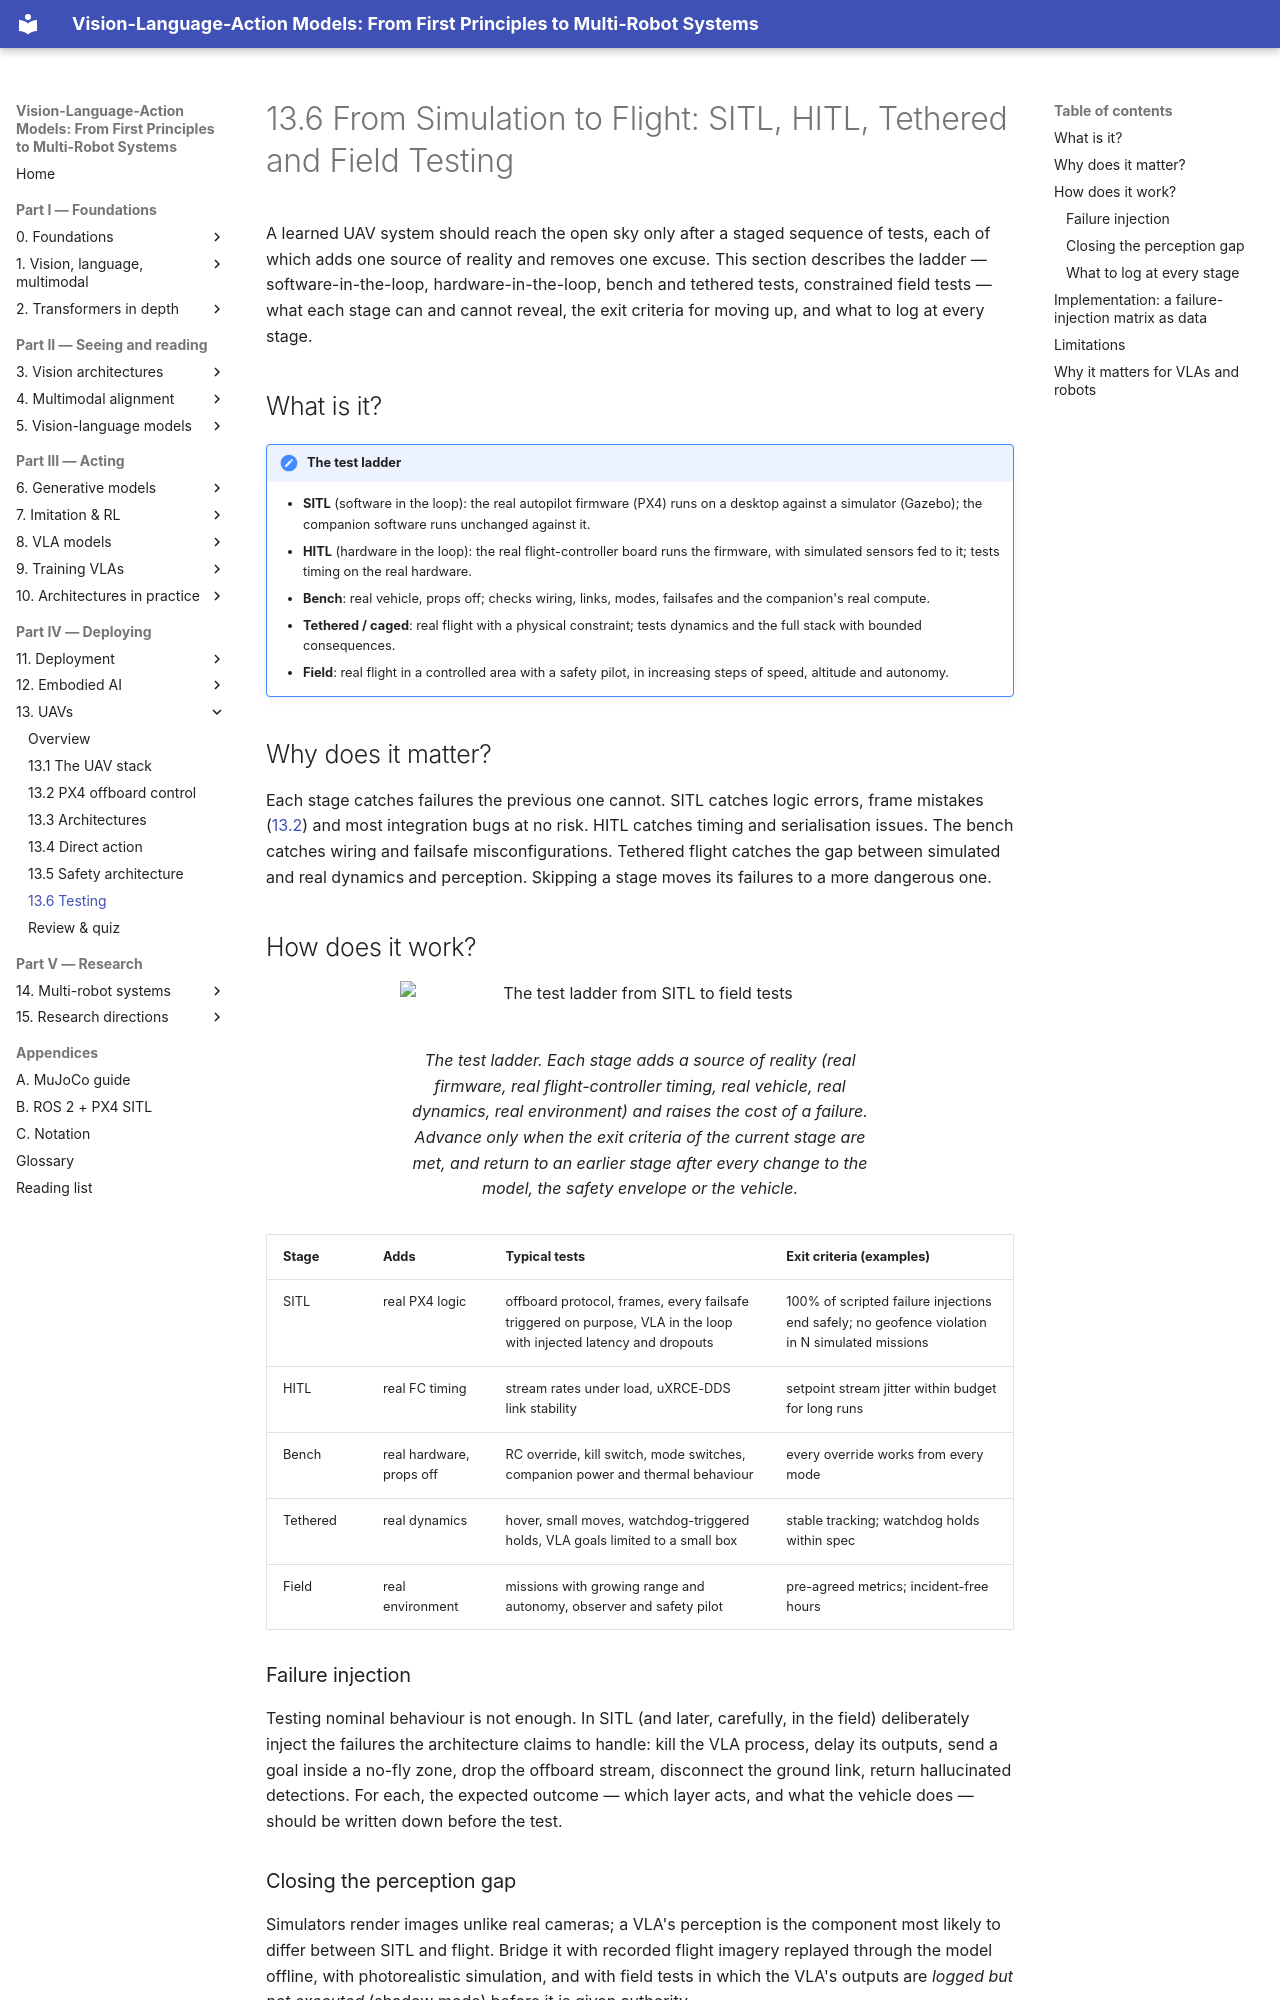

repository: invidia0/mr-vlas · page: chapters/13-uavs/testing.html · generator: mkdocs

# 13.6 From Simulation to Flight: SITL, HITL, Tethered and Field Testing

A learned UAV system should reach the open sky only after a staged sequence of tests, each of which adds one source of reality and removes one excuse. This section describes the ladder — software-in-the-loop, hardware-in-the-loop, bench and tethered tests, constrained field tests — what each stage can and cannot reveal, the exit criteria for moving up, and what to log at every stage.

## What is it?

!!! definition "The test ladder"
    - **SITL** (software in the loop): the real autopilot firmware (PX4) runs on a desktop against a simulator (Gazebo); the companion software runs unchanged against it.
    - **HITL** (hardware in the loop): the real flight-controller board runs the firmware, with simulated sensors fed to it; tests timing on the real hardware.
    - **Bench**: real vehicle, props off; checks wiring, links, modes, failsafes and the companion's real compute.
    - **Tethered / caged**: real flight with a physical constraint; tests dynamics and the full stack with bounded consequences.
    - **Field**: real flight in a controlled area with a safety pilot, in increasing steps of speed, altitude and autonomy.

## Why does it matter?

Each stage catches failures the previous one cannot. SITL catches logic errors, frame mistakes ([13.2](px4-offboard.md)) and most integration bugs at no risk. HITL catches timing and serialisation issues. The bench catches wiring and failsafe misconfigurations. Tethered flight catches the gap between simulated and real dynamics and perception. Skipping a stage moves its failures to a more dangerous one.

## How does it work?

<figure markdown="span">
  ![The test ladder from SITL to field tests](../../assets/figures/test-ladder.svg)
  <figcaption markdown="span">The test ladder. Each stage adds a source of reality (real firmware, real flight-controller timing, real vehicle, real dynamics, real environment) and raises the cost of a failure. Advance only when the exit criteria of the current stage are met, and return to an earlier stage after every change to the model, the safety envelope or the vehicle.</figcaption>
</figure>

| Stage | Adds | Typical tests | Exit criteria (examples) |
|---|---|---|---|
| SITL | real PX4 logic | offboard protocol, frames, every failsafe triggered on purpose, VLA in the loop with injected latency and dropouts | 100% of scripted failure injections end safely; no geofence violation in N simulated missions |
| HITL | real FC timing | stream rates under load, uXRCE-DDS link stability | setpoint stream jitter within budget for long runs |
| Bench | real hardware, props off | RC override, kill switch, mode switches, companion power and thermal behaviour | every override works from every mode |
| Tethered | real dynamics | hover, small moves, watchdog-triggered holds, VLA goals limited to a small box | stable tracking; watchdog holds within spec |
| Field | real environment | missions with growing range and autonomy, observer and safety pilot | pre-agreed metrics; incident-free hours |

### Failure injection

Testing nominal behaviour is not enough. In SITL (and later, carefully, in the field) deliberately inject the failures the architecture claims to handle: kill the VLA process, delay its outputs, send a goal inside a no-fly zone, drop the offboard stream, disconnect the ground link, return hallucinated detections. For each, the expected outcome — which layer acts, and what the vehicle does — should be written down before the test.
